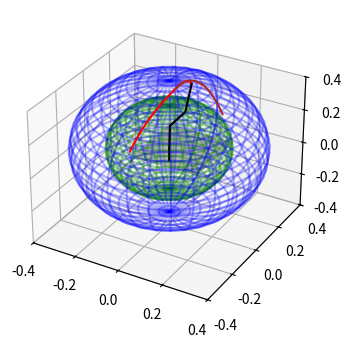
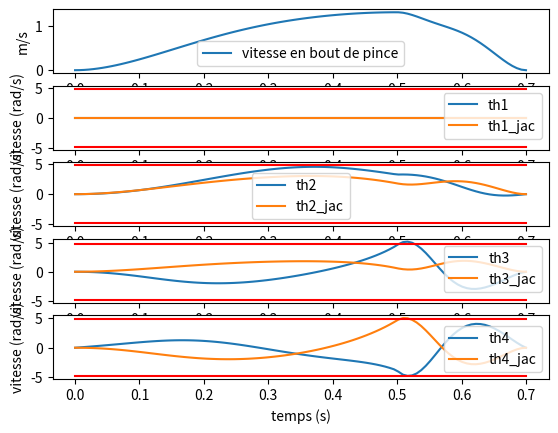

Python code for these plots, in order:
import numpy as np
import matplotlib.pyplot as plt
from mpl_toolkits.mplot3d import Axes3D
from mpl_toolkits.mplot3d.art3d import Poly3DCollection, Line3DCollection

# mettre 0.012 si on prend en compte l'écart à l'origines
Dim = [0.0765, 0.13, 0.124, 0.1466, 0.]

#######################################
# Défintion des paramètres de DH du bras
# Dim[3]=0.126 # longueur vers le point au milieu de la pince utilisée dans le logiciel

alpha = np.arcsin(0.024/Dim[1])

# Définition des matrices de passage d'un repère au suivant


def passage(qi, alpha, d, a):
    T = np.eye(4)
    T[0, 0] = np.cos(qi)
    T[0, 1] = -np.cos(alpha)*np.sin(qi)
    T[0, 2] = np.sin(alpha)*np.sin(qi)
    T[0, 3] = a*np.cos(qi)
    T[1, 0] = np.sin(qi)
    T[1, 1] = np.cos(alpha)*np.cos(qi)
    T[1, 2] = -np.cos(qi)*np.sin(alpha)
    T[1, 3] = a*np.sin(qi)
    T[2, 1] = np.sin(alpha)
    T[2, 2] = np.cos(alpha)
    T[2, 3] = d
    return (T)

# Définition du modèle géométrique direct


def MGD(q):
    q1, q2, q3, q4 = q[0, 0], q[1, 0], q[2, 0], q[3, 0]

    T01 = passage(q1, -np.pi/2, Dim[0], Dim[4])
    T12 = passage(q2 - np.pi/2 + alpha, 0, 0, Dim[1])
    T23 = passage(q3 + np.pi/2 - alpha, 0, 0, Dim[2])
    T34 = passage(q4, 0, 0, Dim[3])

    TCP = np.dot(T01, np.dot(T12, np.dot(T23, T34)))

    return np.array([[TCP[0, 3]], [TCP[1, 3]], [TCP[2, 3]]])

# Définition de la matrice Jacobienne : reprise des lignes 1,2,3 & 5 de la matrice Jacobienne calculée dans le programme "Calcul matrices de transformations et jacobiens"


def Jacob(qk):
    J = np.array([[-(Dim[1]*np.sin(alpha + qk[1, 0]) + Dim[2]*np.cos(qk[1, 0] + qk[2, 0]) + Dim[3]*np.cos(qk[1, 0] + qk[2, 0] + qk[3, 0]) + Dim[4])*np.sin(qk[0, 0]), (Dim[1]*np.cos(alpha + qk[1, 0]) - Dim[2]*np.sin(qk[1, 0] + qk[2, 0]) - Dim[3]*np.sin(qk[1, 0] + qk[2, 0] + qk[3, 0]))*np.cos(qk[0, 0]), -(Dim[2]*np.sin(qk[1, 0] + qk[2, 0]) + Dim[3]*np.sin(qk[1, 0] + qk[2, 0] + qk[3, 0]))*np.cos(qk[0, 0]), -Dim[3]*np.sin(qk[1, 0] + qk[2, 0] + qk[3, 0])*np.cos(qk[0, 0])],
                  [(Dim[1]*np.sin(alpha + qk[1, 0]) + Dim[2]*np.cos(qk[1, 0] + qk[2, 0]) + Dim[3]*np.cos(qk[1, 0] + qk[2, 0] + qk[3, 0]) + Dim[4])*np.cos(qk[0, 0]), (Dim[1]*np.cos(alpha + qk[1, 0]) - Dim[2]*np.sin(qk[1, 0] + qk[2, 0]) - Dim[3] *
                                                                                                                                                                      np.sin(qk[1, 0] + qk[2, 0] + qk[3, 0]))*np.sin(qk[0, 0]), -(Dim[2]*np.sin(qk[1, 0] + qk[2, 0]) + Dim[3]*np.sin(qk[1, 0] + qk[2, 0] + qk[3, 0]))*np.sin(qk[0, 0]), -Dim[3]*np.sin(qk[1, 0] + qk[2, 0] + qk[3, 0])*np.sin(qk[0, 0])],
                  [0, -Dim[1]*np.sin(alpha + qk[1, 0]) - Dim[2]*np.cos(qk[1, 0] + qk[2, 0]) - Dim[3]*np.cos(qk[1, 0] + qk[2, 0] + qk[3, 0]), -Dim[2]*np.cos(qk[1, 0] + qk[2, 0]) - Dim[3]*np.cos(qk[1, 0] + qk[2, 0] + qk[3, 0]), -Dim[3]*np.cos(qk[1, 0] + qk[2, 0] + qk[3, 0])]])
    return(J)

# Définition du modèle géométrique inverse


def MGI(x, y, z, x_d=0., y_d=0., z_d=0., q0=np.array([[0.1], [-0.4], [0.4], [1.3]]), alpha_k=1.0, alpha_k2=0.1, tol=0.001, Dthe4=0.4):

    final_pose = np.array([[x], [y], [z]])
    q = q0
    p0 = MGD(q0)
    pose_error = abs(final_pose - p0)
    max_pose_error = pose_error.max()
    max_steps = 500
    i = 0

    while(max_pose_error > tol and i < max_steps):

        J = Jacob(q)
        J_JT = np.dot(J, np.transpose(J))
        J_pseudo_inv = np.dot(np.transpose(J), np.linalg.inv(J_JT))

        qmax = np.array([[np.pi/2], [1.67], [1.53], [2]])
        qmin = np.array([[-np.pi/2], [-2.05], [-1.67], [-1.8]])
        qmean = 0.5*(qmax + qmin)
        qdiff = qmax - qmin
        NJ = np.eye(4) - np.dot(J_pseudo_inv, J)
        dH = -2*(q - qmean) / (qdiff*qdiff)

        pose = MGD(q)
        pose_error = final_pose - pose
        max_pose_error = (abs(pose_error)).max()

        q += alpha_k2*np.dot(J_pseudo_inv, pose_error) + alpha_k*np.dot(NJ, dH)

        i += 1

    if (i == max_steps):
        print("Error : the algorithm did not converged within ", max_steps, " steps")

    else:
        th1, th2, th3, th4 = ((q[0, 0] + np.pi) % (2*np.pi)) - np.pi, ((q[1, 0] + np.pi) % (2*np.pi)) - \
            np.pi, ((q[2, 0] + np.pi) % (2*np.pi)) - \
            np.pi, ((q[3, 0] + np.pi) % (2*np.pi)) - np.pi
        if -np.pi/2 > th1 or np.pi/2 < th1:
            print("limite dépassée pour th1: " + str(th1))
        if -2.05 > th2 or 1.67 < th2:
            print("limite dépassée pour th2: " + str(th2))
        if -1.67 > th3 or 1.53 < th3:
            print("limite dépassée pour th3: " + str(th3))
        if -1.8 > th4 or 2 < th4:
            print("limite dépassée pour th4: " + str(th4))

        J = Jacob(q)
        J_JT = np.dot(J, np.transpose(J))
        J_pseudo_inv = np.dot(np.transpose(J), np.linalg.inv(J_JT))
        result = np.dot(J_pseudo_inv, np.array([[x_d], [y_d], [z_d]]))

        print(i)

        return th1, th2, th3, th4, result[0, 0], result[1, 0], result[2, 0],  result[3, 0]


def trace(q):
    x0 = Dim[4]
    z0 = 0
    x1 = x0
    z1 = Dim[0]
    x2 = x1 + Dim[1]*np.sin(q[1] + alpha)
    z2 = z1 + Dim[1]*np.cos(q[1] + alpha)
    x2bis = x1 + 0.128*np.sin(q[1])
    z2bis = z1 + 0.128*np.cos(q[1])
    x3 = x2 + Dim[2]*np.cos(-(q[1] + q[2]))
    z3 = z2 + Dim[2]*np.sin(-(q[1] + q[2]))
    x4 = x3 + Dim[3]*np.cos(-(q[1] + q[2] + q[3]))
    z4 = z3 + Dim[3]*np.sin(-(q[1] + q[2] + q[3]))

    plt.scatter([x0, x1, x2, x3], [z0, z1, z2, z3], c='blue', s=20)

    plt.plot([x0, x1, x2bis, x2, x3, x4], [z0, z1, z2bis, z2, z3, z4], "b")

    plt.axis('equal')
    plt.title("Position du robot")
    plt.show()

#######################################


def calCoeffs(tps, etat_init, etat_fin):
    A = np.array([[tps**3, tps**4, tps**5],
                  [3*(tps**2), 4*(tps**3), 5*(tps**4)],
                  [6*tps, 12*(tps**2), 20*(tps**3)]])
    b = np.array([etat_fin[0] - etat_init[0] - (etat_init[1]*tps + (0.5*etat_init[2]*(tps**2))),
                  etat_fin[1] - etat_init[1] - etat_init[2]*tps,
                  etat_fin[2] - etat_init[2]])

    x = np.linalg.solve(A, b)
    coefs = [x[2], x[1], x[0], 0.5*etat_init[2], etat_init[1], etat_init[0]]
    return coefs


def calc_etats(t, coefs):
    P = 0
    V = 0
    A = 0
    n = 5
    for i in coefs:
        P *= t
        if n:
            V *= t
            if n-1:
                A *= t
        P += i
        V += n*i
        A += (n-1)*n*i
        n -= 1
    return P, V, A


def mgd(pos_rob):
    # calcule la position en bout de pince à partir des positions fournies
    global Dim

    alpha = np.arcsin(0.024/Dim[1])

    Z = [0, Dim[0]]
    R = [0, 0]

    Z.append(Z[-1] + Dim[1]*np.cos(pos_rob[1] + alpha))
    R.append(R[-1] + Dim[1]*np.sin(pos_rob[1] + alpha))

    Z.append(Z[-1] + Dim[2]*np.cos(pos_rob[1] + pos_rob[2] + np.pi/2))
    R.append(R[-1] + Dim[2]*np.sin(pos_rob[1] + pos_rob[2] + np.pi/2))

    Z.append(Z[-1] + Dim[3]*np.cos(pos_rob[1] +
             pos_rob[2] + np.pi/2 + pos_rob[3]))
    R.append(R[-1] + Dim[3]*np.sin(pos_rob[1] +
             pos_rob[2] + np.pi/2 + pos_rob[3]))
    X = []
    Y = []
    for r in R:
        X.append(np.sin(pos_rob[0])*r)
        Y.append(np.cos(pos_rob[0])*r)

    return X, Y, Z, R


def mgi_grip_inv_rad(x, y, z, x_d=0, y_d=0, z_d=0):
    # calcule la position angulaire à partir de la position cartésienne voulue
    global Dim

    if z < 0:
        print("trop bas")
        return None
    # petit angle du au décalge de l'axe du deuxième segment (rad)
    alpha = np.arcsin(0.024/Dim[1])
    R = np.sqrt(x**2 + y**2)
    R_d = (x_d*x + y_d*y)/R
    Z = z - Dim[0]
    H = np.sqrt(Z**2 + R**2)
    H_d = (z_d*Z + R_d*R)/H

    # angle de la pince dans un repère cartésien
    th_rad = 2*np.arctan(Z/(R + H))
    th_d_rad = 2*((z_d/(R + H)) + (Z*(R_d + H_d) /
                                   ((R + H)**2))) / (1 + (Z/(R + H))**2)

    def angle_triangle(a, b, c):
        return np.arccos((a**2 + b**2 - c**2)/(2*a*b))

    def angle_triangle_d(a, b, c, a_d, b_d, c_d):
        arccos_d = 1/(np.sqrt(1 + (a**2 + b**2 - c**2)/(2*a*b)))
        duv = (a_d*a + b_d*b - c*c_d)/(a*b)
        dvu = -2*(a**2 + b**2 - c**2)*(a_d*b + b_d*a)/((2*a*b)**2)
        return arccos_d*(duv + dvu)

    th1 = np.arctan(y/x)
    th1_d = ((y_d/x) - (y*x_d)/(x**2)) / (1 + (y/x)**2)

    # calcul des grandeurs utiles
    zb = z + Dim[3]*np.sin(th_rad) - Dim[0]
    r = np.sign(x)*R - Dim[3]*np.cos(th_rad)
    hp = np.sqrt(zb**2 + r**2)

    zb_d = z_d + Dim[3]*np.cos(th_rad)*th_d_rad
    r_d = np.sign(x)*(y_d*y + x_d*x)/(np.sqrt(x**2 + y**2)) + \
        Dim[3]*np.sin(th_rad)*th_d_rad
    hp_d = (zb_d*zb + r_d*r)/(np.sqrt(zb**2 + r**2))

    # angle entre l'axe de la pince et l'oigine du bras
    beta = 2*np.arctan(r/(zb + hp))
    beta_d = 2*((r_d/(zb + hp)) + (r*(zb_d + hp_d) /
                ((zb + hp)**2))) / (1 + (r/(zb + hp))**2)

    if hp > Dim[1] + Dim[2]:  # la position demandée est trop éloignée de la base
        print("position trop éloignée")
        return None

    if 0.02 > hp:  # la position est trop proche de la base
        print("collision")
        return None

    th2 = beta - (alpha + angle_triangle(Dim[1], hp, Dim[2]))
    th2_d = beta_d - angle_triangle_d(Dim[1], hp, Dim[2], 0, hp_d, 0)
    th3 = (np.pi/2 + alpha) - angle_triangle(Dim[1], Dim[2], hp)
    th3_d = -angle_triangle_d(Dim[1], Dim[2], hp, 0, 0, hp_d)
    th4 = th_rad - (th2 + th3)
    th4_d = th_d_rad - (th2_d + th3_d)

    angle_test = 2*np.arctan(np.sqrt(x**2 + y**2) /
                             (z - Dim[0] + np.sqrt((z - Dim[0])**2 + x**2 + y**2)))

    return th1, th2, th3, th4, th1_d, th2_d, th3_d, th4_d


def mgi_grip_inv(x, y, z, th, x_d=0, y_d=0, z_d=0, th_d=0):
    # calcule la position angulaire à partir de la position cartésienne voulue
    global Dim

    if z < 0:
        print("trop bas")
        return None
    # petit angle du au décalge de l'axe du deuxième segment (rad)
    alpha = np.arcsin(0.024/Dim[1])
    th_rad = np.pi*th/180  # angle de la pince dans un repère cartésien
    th_d_rad = np.pi*th_d/180

    def angle_triangle(a, b, c):
        return np.arccos((a**2 + b**2 - c**2)/(2*a*b))

    def angle_triangle_d(a, b, c, a_d, b_d, c_d):
        arccos_d = 1/(np.sqrt(1 + (a**2 + b**2 - c**2)/(2*a*b)))
        duv = (a_d*a + b_d*b - c*c_d)/(a*b)
        dvu = -2*(a**2 + b**2 - c**2)*(a_d*b + b_d*a)/((2*a*b)**2)
        return arccos_d*(duv + dvu)

    th1 = np.arctan(y/x)
    th1_d = ((y_d/x) - (y*x_d)/(x**2)) / (1 + (y/x)**2)

    # calcul des grandeurs utiles
    zb = z + Dim[3]*np.sin(th_rad) - Dim[0]
    r = np.sign(x)*np.sqrt(x**2 + y**2) - Dim[3]*np.cos(th_rad)
    hp = np.sqrt(zb**2 + r**2)

    zb_d = z_d + Dim[3]*np.cos(th_rad)*th_d_rad
    r_d = np.sign(x)*(y_d*y + x_d*x)/(np.sqrt(x**2 + y**2)) + \
        Dim[3]*np.sin(th_rad)*th_d_rad
    hp_d = (zb_d*zb + r_d*r)/(np.sqrt(zb**2 + r**2))

    # angle entre l'axe de la pince et l'oigine du bras
    beta = 2*np.arctan(r/(zb + hp))
    beta_d = 2*((r_d/(zb + hp)) + (r*(zb_d + hp_d) /
                ((zb + hp)**2))) / (1 + (r/(zb + hp))**2)

    if hp > Dim[1] + Dim[2]:  # la position demandée est trop éloignée de la base
        print("position trop éloignée")
        return None

    if 0.02 > hp:  # la position est trop proche de la base
        print("collision")
        return None

    th2 = beta - (alpha + angle_triangle(Dim[1], hp, Dim[2]))
    th2_d = beta_d - angle_triangle_d(Dim[1], hp, Dim[2], 0, hp_d, 0)
    th3 = (np.pi/2 + alpha) - angle_triangle(Dim[1], Dim[2], hp)
    th3_d = -angle_triangle_d(Dim[1], Dim[2], hp, 0, 0, hp_d)
    th4 = th_rad - (th2 + th3)
    th4_d = th_d_rad - (th2_d + th3_d)

    angle_test = 2*np.arctan(np.sqrt(x**2 + y**2) /
                             (z - Dim[0] + np.sqrt((z - Dim[0])**2 + x**2 + y**2)))

    return th1, th2, th3, th4, th1_d, th2_d, th3_d, th4_d


def sphere(ax, zi, r, couleur):
    u = np.linspace(0, np.pi, 30)
    v = np.linspace(0, 2 * np.pi, 30)

    x = r*np.outer(np.sin(u), np.sin(v))
    y = r*np.outer(np.sin(u), np.cos(v))
    z = r*np.outer(np.cos(u), np.ones_like(v))
    Zi = np.full_like(z, zi)
    z = z + Zi
    ax.plot_wireframe(x, y, z, color=couleur, alpha=0.3)


def plot_cube(cube_definition, ax):
    cube_definition_array = [
        np.array(list(item))
        for item in cube_definition
    ]
    points = []
    points += cube_definition_array
    vectors = [
        cube_definition_array[1] - cube_definition_array[0],
        cube_definition_array[2] - cube_definition_array[0],
        cube_definition_array[3] - cube_definition_array[0]
    ]
    points += [cube_definition_array[0] + vectors[0] + vectors[1]]
    points += [cube_definition_array[0] + vectors[0] + vectors[2]]
    points += [cube_definition_array[0] + vectors[1] + vectors[2]]
    points += [cube_definition_array[0] + vectors[0] + vectors[1] + vectors[2]]
    points = np.array(points)
    edges = [
        [points[0], points[3], points[5], points[1]],
        [points[1], points[5], points[7], points[4]],
        [points[4], points[2], points[6], points[7]],
        [points[2], points[6], points[3], points[0]],
        [points[0], points[2], points[4], points[1]],
        [points[3], points[6], points[7], points[5]]
    ]

    faces = Poly3DCollection(edges, linewidths=0, edgecolors='none')
    faces.set_facecolor((0.7, 0.7, 0.7, 0.9))
    ax.add_collection3d(faces)


class point():
    def __init__(self, position_r, vitesse_r, accélération_r, position_z, vitesse_z, accélération_z, angle):
        self.angle = angle
        self.position = [position_r, position_z]
        self.vitesse = [vitesse_r, vitesse_z]
        self.accélération = [accélération_r, accélération_z]


def simu(acc_time, dec_time, start, vitesse_r, vitesse_z, rAcc, zAcc, rDec, zDec, angle_init, angle_final):

    coefs_acc_r = calCoeffs(acc_time, [
                            start.position[0], start.vitesse[0], start.accélération[0]], [rAcc, vitesse_r, 0.])
    coefs_dec_r = calCoeffs(dec_time, [rAcc, vitesse_r, 0.], [rDec, 0., 0.])
    coefs_acc_z = calCoeffs(acc_time, [
                            start.position[1], start.vitesse[1], start.accélération[1]], [zAcc, vitesse_z, 0.])
    coefs_dec_z = calCoeffs(dec_time, [zAcc, vitesse_z, 0.], [zDec, 0., 0.])

    X = []
    Y = []
    Z = []
    V = []
    V1 = []
    V1_jac = []
    V2 = []
    V2_jac = []
    V3 = []
    V3_jac = []
    V4 = []
    V4_jac = []
    T = []

    v_max = 2*(angle_final - angle_init) / (dec_time + acc_time)

    fig = plt.figure(1, figsize=plt.figaspect(2.))
    ax = fig.add_subplot(1, 1, 1, projection='3d')

    for t in np.linspace(0., acc_time + dec_time, 100):
        if t <= acc_time:
            r_pos, r_v, r_a = calc_etats(t, coefs_acc_r)
            z_pos, z_v, z_a = calc_etats(t, coefs_acc_z)
            orientation = v_max*(t**2)/(2*acc_time) + angle_init
            orientation_v = v_max*t/acc_time

        elif t <= acc_time + dec_time:
            t_ = t - acc_time
            r_pos, r_v, r_a = calc_etats(t_, coefs_dec_r)
            z_pos, z_v, z_a = calc_etats(t_, coefs_dec_z)
            orientation = -v_max*(t_**2)/(2*dec_time) + \
                v_max*t_ + (v_max*acc_time)/2 + angle_init
            orientation_v = v_max - v_max*t_/dec_time

        th1, th2, th3, th4, th1_d, th2_d, th3_d, th4_d = mgi_grip_inv(
            r_pos*np.cos(start.angle), r_pos*np.sin(start.angle), z_pos, orientation, r_v*np.cos(start.angle), r_v*np.sin(start.angle), z_v, orientation_v)
        th1_jac, th2_jac, th3_jac, th4_jac, th1_d_jac, th2_d_jac, th3_d_jac, th4_d_jac = MGI(r_pos*np.cos(start.angle), r_pos*np.sin(
            start.angle), z_pos, r_v*np.cos(start.angle), r_v*np.sin(start.angle), z_v)

        Xr, Yr, Zr, _ = mgd([th1, th2, th3, th4])

        V1.append(th1_d)
        V2.append(th2_d)
        V3.append(th3_d)
        V4.append(th4_d)

        V1_jac.append(th1_d_jac)
        V2_jac.append(th2_d_jac)
        V3_jac.append(th3_d_jac)
        V4_jac.append(th4_d_jac)

        X.append(r_pos*np.sin(start.angle))
        Y.append(r_pos*np.cos(start.angle))
        Z.append(z_pos)
        V.append(np.sqrt(r_v**2 + z_v**2))
        T.append(t)

        ax.clear()
        cube_definition = [(-0.15, -0.04, 0), (-0.15, 0.26, 0),
                           (0.15, -0.04, 0), (-0.15, -0.04, -0.01)]
        plot_cube(cube_definition, ax)
        ax.plot3D(X, Y, Z, 'red', zorder=5)
        ax.plot3D(Xr, Yr, Zr, 'black', zorder=5)
        sphere(ax, Dim[0], Dim[1]+Dim[2], 'green')
        sphere(ax, Dim[0], Dim[1]+Dim[2] + Dim[3], 'blue')

        ax.set_xlim(xmin=-0.4, xmax=0.4)
        ax.set_ylim(ymin=-0.4, ymax=0.4)
        ax.set_zlim(zmin=-0.4, zmax=0.4)

        plt.pause(0.01)

    Xballe = [rAcc*np.sin(start.angle)]
    Yballe = [rAcc*np.cos(start.angle)]
    Zballe = [zAcc]
    tballe = 0

    while Zballe[-1] > 0:
        tballe += 0.001
        Xballe += [Xballe[0] + vitesse_r*np.sin(start.angle)*tballe]
        Yballe += [Yballe[0] + vitesse_r*np.cos(start.angle)*tballe]
        Zballe += [zAcc + vitesse_z*tballe - (9.81/2)*(tballe**2)]

    ax.plot3D(Xballe, Yballe, Zballe, 'brown', zorder=5)

    fig2 = plt.figure(2)

    ax = fig2.add_subplot(5, 1, 1)
    ax.plot(T, V, label="vitesse en bout de pince")
    ax.set_ylabel("m/s")
    ax.legend()
    ax = fig2.add_subplot(5, 1, 2)
    ax.plot(T, V1, label="th1")
    ax.plot(T, V1_jac, label="th1_jac")
    ax.set_ylabel("vitesse (rad/s)")
    ax.plot([0, t], [4.8, 4.8], 'r')
    ax.plot([0, t], [-4.8, -4.8], 'r')
    ax.legend()
    ax = fig2.add_subplot(5, 1, 3)
    ax.plot(T, V2, label="th2")
    ax.plot(T, V2_jac, label="th2_jac")
    ax.set_ylabel("vitesse (rad/s)")
    ax.plot([0, t], [4.8, 4.8], 'r')
    ax.plot([0, t], [-4.8, -4.8], 'r')
    ax.legend()
    ax = fig2.add_subplot(5, 1, 4)
    ax.plot(T, V3, label="th3")
    ax.plot(T, V3_jac, label="th3_jac")
    ax.set_ylabel("vitesse (rad/s)")
    ax.plot([0, t], [4.8, 4.8], 'r')
    ax.plot([0, t], [-4.8, -4.8], 'r')
    ax.legend()
    ax = fig2.add_subplot(5, 1, 5)
    ax.plot(T, V4, label="th4")
    ax.plot(T, V4_jac, label="th4_jac")
    ax.set_ylabel("vitesse (rad/s)")
    ax.set_xlabel("temps (s)")
    ax.plot([0, t], [4.8, 4.8], 'r')
    ax.plot([0, t], [-4.8, -4.8], 'r')
    ax.legend()

    plt.show()


"""start = point(0.05, 0., 0., 0.04, 0., 0., 0.)
simu(0.6, 0.15, start, 0.4, 0.8, 0.22, 0.3, 0.25, 0.35, 60, -20)"""

start = point(-0.3, 0., 0., 0.25, 0., 0., 0.)
simu(0.5, 0.2, start, 1.3, 0.2, 0.05, 0.4, 0.18, 0.35, -150, -70)
"""
start = point(0.05, 0., 0., 0.03, 0., 0., 0.)
simu(2., 2., start, 0.05, 0.05, 0.1, 0.07, 0.12, 0.09, 90, 0)
"""
